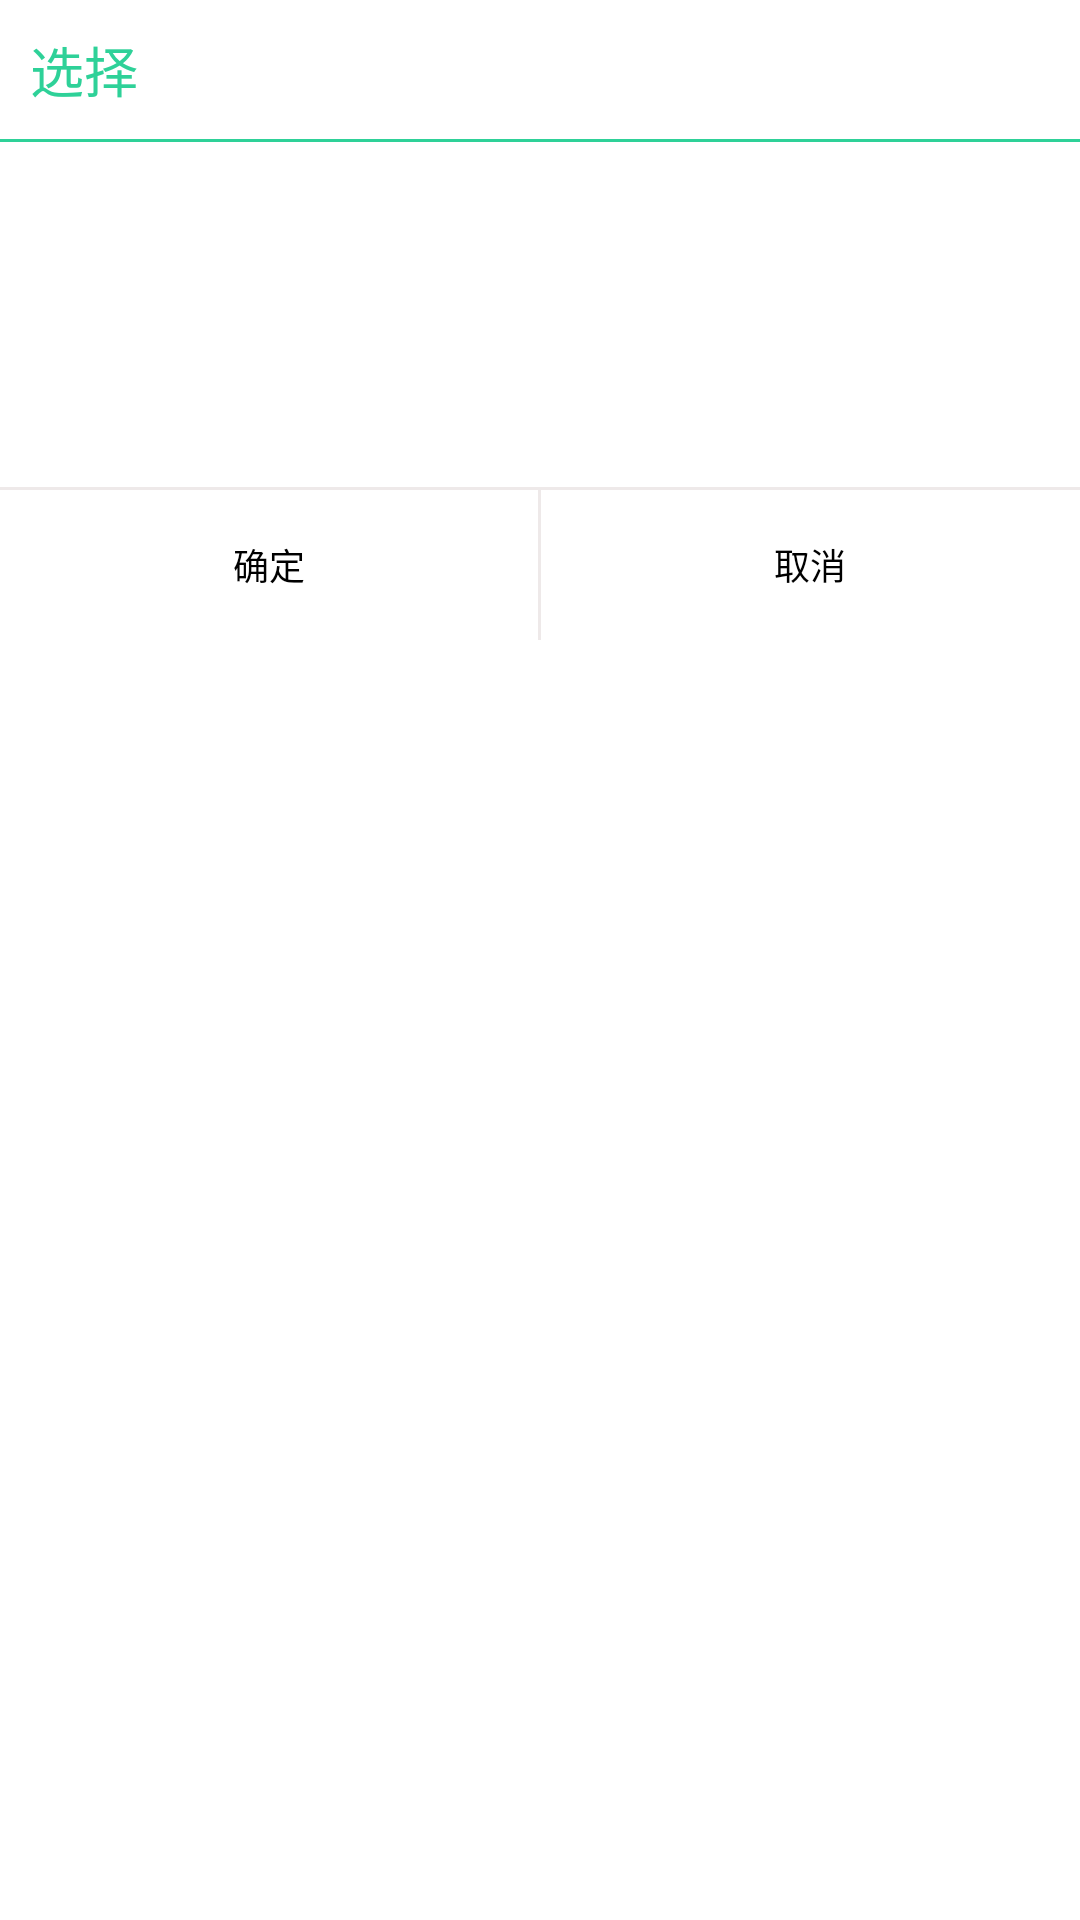

Android layout source for this screen:
<!-- AndroidManifest.xml: application theme AppTheme -->
<!-- res/layout/shaddr_dialog.xml -->
<?xml version="1.0" encoding="utf-8"?>
<LinearLayout xmlns:android="http://schemas.android.com/apk/res/android"
    android:id="@+id/shaddr_layout"
    android:layout_width="wrap_content"
    android:layout_height="wrap_content"
    android:background="@color/white"
    android:orientation="vertical" >

    <RelativeLayout
        android:layout_width="match_parent"
        android:layout_height="wrap_content"
        android:padding="10dip" >

        <TextView
            android:layout_width="wrap_content"
            android:layout_height="wrap_content"
            android:layout_centerVertical="true"
            android:text="@string/choice"
            android:textColor="@color/title_bg"
            android:textSize="18sp" />
    </RelativeLayout>

    <View
        android:layout_width="match_parent"
        android:layout_height="1dip"
        android:background="@color/title_bg" />

    <LinearLayout
        android:layout_width="match_parent"
        android:layout_height="wrap_content"
        android:layout_gravity="center_horizontal"
        android:orientation="vertical"
        android:padding="10dip" >

        <RelativeLayout
            android:layout_width="match_parent"
            android:layout_height="wrap_content" >

            <Spinner
                android:id="@+id/shaddr_spinner1"
                style="@style/spinner_style"
                android:layout_width="match_parent"
                android:layout_height="wrap_content" />

            <ImageView style="@style/spinner_downimg_style" />
        </RelativeLayout>

        <RelativeLayout
            android:layout_width="match_parent"
            android:layout_height="wrap_content"
            android:layout_marginTop="5dip" >

            <Spinner
                android:id="@+id/shaddr_spinner2"
                style="@style/spinner_style"
                android:layout_width="match_parent"
                android:layout_height="wrap_content" />

            <ImageView style="@style/spinner_downimg_style" />
        </RelativeLayout>

        <RelativeLayout
            android:layout_width="match_parent"
            android:layout_height="wrap_content"
            android:layout_marginTop="5dip" >

            <Spinner
                android:id="@+id/shaddr_spinner3"
                style="@style/spinner_style"
                android:layout_width="match_parent"
                android:layout_height="wrap_content" />

            <ImageView style="@style/spinner_downimg_style" />
        </RelativeLayout>

        <RelativeLayout
            android:layout_width="match_parent"
            android:layout_height="wrap_content"
            android:layout_marginTop="5dip" >

            <Spinner
                android:id="@+id/shaddr_spinner4"
                style="@style/spinner_style"
                android:layout_width="match_parent"
                android:layout_height="wrap_content" />

            <ImageView style="@style/spinner_downimg_style" />
        </RelativeLayout>
    </LinearLayout>

    <View
        android:layout_width="match_parent"
        android:layout_height="1dip"
        android:background="@color/gray" />

    <LinearLayout
        android:layout_width="match_parent"
        android:layout_height="50dip"
        android:layout_gravity="center_horizontal"
        android:orientation="horizontal" >

        <Button
            android:id="@+id/shaddr_confirm"
            android:layout_width="0dip"
            android:layout_height="50dip"
            android:layout_gravity="center_vertical"
            android:layout_weight="1"
            android:background="@color/white"
            android:text="@string/confirm"
            android:textSize="12sp" />

        <View
            android:layout_width="1dip"
            android:layout_height="50dip"
            android:background="@color/gray" />

        <Button
            android:id="@+id/shaddr_cancel"
            android:layout_width="0dip"
            android:layout_height="50dip"
            android:layout_gravity="center_vertical"
            android:layout_weight="1"
            android:background="@color/white"
            android:text="@string/cancel"
            android:textSize="12sp" />
    </LinearLayout>

</LinearLayout>
<!-- resources referenced by this layout -->
<resources>
  <color name="gray">#eee9e9</color>
  <color name="title_bg">#2ED198</color>
  <color name="white">#FFFFFF</color>
  <string name="cancel">取消</string>
  <string name="choice">选择</string>
  <string name="confirm">确定</string>
  <style name="spinner_downimg_style">
          <item name="android:layout_width">20dip</item>
          <item name="android:layout_height">20dip</item>
          <item name="android:layout_alignParentRight">true</item>
          <item name="android:layout_centerVertical">true</item>
          <item name="android:layout_marginRight">10dip</item>
          <item name="android:contentDescription">@string/app_name</item>
          <item name="android:scaleType">centerInside</item>
          <item name="android:src">@drawable/down</item>
      </style>
  <style name="spinner_style">
          <item name="android:layout_centerInParent">true</item>
          <item name="android:animationCache">true</item>
          <item name="android:background">@drawable/btn_comm_bg</item>
          <item name="android:drawSelectorOnTop">true</item>
      </style>
  <style name="AppTheme" parent="AppBaseTheme">
          
      </style>
  <string name="app_name">水果在线</string>
  <!-- drawable btn_comm_bg (drawable) -->
  <?xml version="1.0" encoding="utf-8"?>
  
  <shape xmlns:android="http://schemas.android.com/apk/res/android" >
  
      <stroke
          android:width="1dip"
          android:color="#0ac38a" />
      
      <padding
          android:bottom="0dip"
          android:left="0dip"
          android:right="0dip"
          android:top="0dip" />
      
      <corners android:radius="4dip" />
      
  
      <solid android:color="#FFF" />
      
      
  
  </shape>
  <style name="AppBaseTheme" parent="android:Theme.Light">
          
      </style>
</resources>
